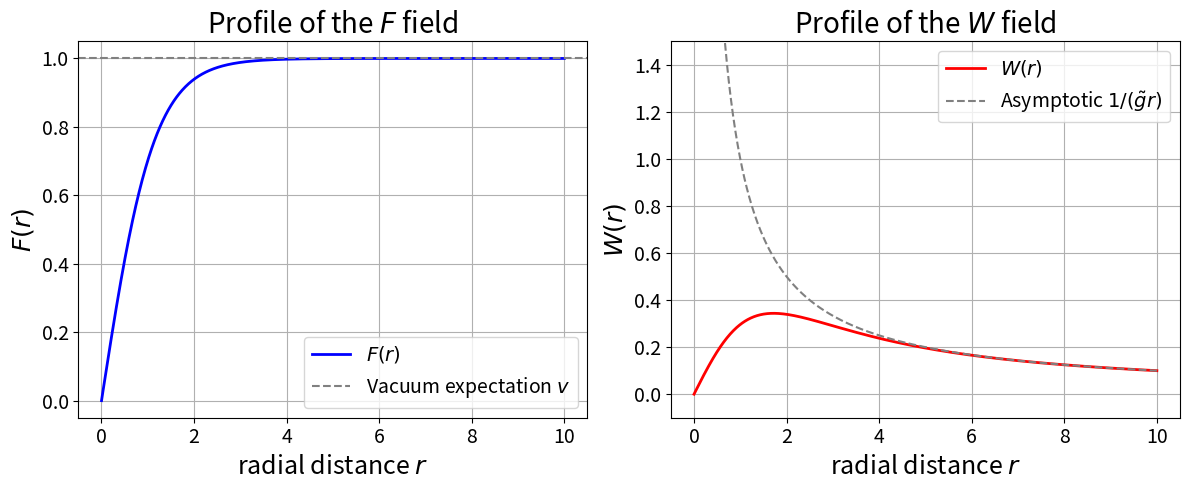

This figure's Python source:
import numpy as np
import matplotlib.pyplot as plt
from scipy.integrate import solve_bvp
import matplotlib

matplotlib.rc('xtick', labelsize=14) 
matplotlib.rc('ytick', labelsize=14)

# ==========================================
# 1. Define the Parameters
# ==========================================
# (You can adjust these based on your specific physical system)
lmbda = 1.0      # \lambda
v = 1.0          # v
g_tilde = 1.0    # \tilde{g}

r_min = 1e-3     # Start slightly above 0 to avoid 1/r singularity
r_max = 10.0     # Outer boundary (approximating infinity)
N_points = 500   # Number of points for the initial mesh

# ==========================================
# 2. Define the System of ODEs
# ==========================================
def ode_system(r, y):
    """
    y[0] = F, y[1] = F'
    y[2] = W, y[3] = W'
    """
    F, dF, W, dW = y
    
    # Equation 2.38 for F''
    term1_F = (2 * F / r**2) * (1 - g_tilde * r * W)**2
    term2_F = lmbda * F * (F**2 - v**2)
    d2F = -(2 / r) * dF + term1_F + term2_F
    
    # Equation 2.39 for W''
    term1_W = (W / r**2) * (1 - g_tilde * r * W) * (2 - g_tilde * r * W)
    term2_W = (g_tilde * F**2 / r) * (1 - g_tilde * r * W)
    d2W = -(2 / r) * dW + term1_W - term2_W
    
    return np.vstack((dF, d2F, dW, d2W))

# ==========================================
# 3. Define the Boundary Conditions
# ==========================================
def boundary_conditions(ya, yb):
    """
    ya: values at r_min
    yb: values at r_max
    
    Standard topological defect boundary conditions assumed:
    At r -> 0: F = 0, W is regular (we'll set W=0)
    At r -> inf: F = v, (1 - g_tilde*r*W) -> 0 => W = 1/(g_tilde*r)
    """
    return np.array([
        ya[0] - 0.0,                           # F(r_min) = 0
        yb[0] - v,                             # F(r_max) = v
        ya[2] - 0.0,                           # W(r_min) = 0
        yb[2] - 1.0 / (g_tilde * r_max)        # W(r_max) = 1 / (\tilde{g} * r_max)
    ])

# ==========================================
# 4. Initial Guess for the Solver
# ==========================================
# BVP solvers require a good initial guess to converge.
r_mesh = np.linspace(r_min, r_max, N_points)

# Smooth transition guesses satisfying the boundary conditions
F_guess = v * (1 - np.exp(-r_mesh))
dF_guess = v * np.exp(-r_mesh)
W_guess = (1 - np.exp(-r_mesh)) / (g_tilde * r_max) 
dW_guess = np.exp(-r_mesh) / (g_tilde * r_max)

y_guess = np.vstack((F_guess, dF_guess, W_guess, dW_guess))

# ==========================================
# 5. Solve the BVP
# ==========================================
solution = solve_bvp(ode_system, boundary_conditions, r_mesh, y_guess)

if not solution.success:
    print("Solver failed to converge:")
    print(solution.message)
else:
    print("Solver converged successfully!")

    # ==========================================
    # 6. Plot the Results
    # ==========================================
    r_plot = np.linspace(r_min, r_max, 1000)
    y_plot = solution.sol(r_plot)

    F_sol = y_plot[0]
    W_sol = y_plot[2]

    fig, (ax1, ax2) = plt.subplots(1, 2, figsize=(12, 5))

    # Plot F(r)
    ax1.plot(r_plot, F_sol, label='$F(r)$', color='blue', linewidth=2)
    ax1.axhline(v, color='gray', linestyle='--', label='Vacuum expectation $v$')
    ax1.set_xlabel('radial distance $r$', fontsize=18)
    ax1.set_ylabel('$F(r)$', fontsize=18)
    ax1.set_title('Profile of the $F$ field', fontsize=20)
    ax1.legend(fontsize=14)
    ax1.grid(True)

    # Plot W(r)
    ax2.plot(r_plot, W_sol, label='$W(r)$', color='red', linewidth=2)
    ax2.plot(r_plot, 1/(g_tilde*r_plot), color='gray', linestyle='--', 
             label='Asymptotic $1/(\\tilde{g}r)$')
    ax2.set_ylim(-0.1, 1.5) # Constrain y-axis due to 1/r asymptote visual
    ax2.set_xlabel('radial distance $r$', fontsize=18)
    ax2.set_ylabel('$W(r)$', fontsize=18)
    ax2.set_title('Profile of the $W$ field', fontsize=20)
    ax2.legend(fontsize=14)
    ax2.grid(True)

    plt.tight_layout()
    plt.show()
